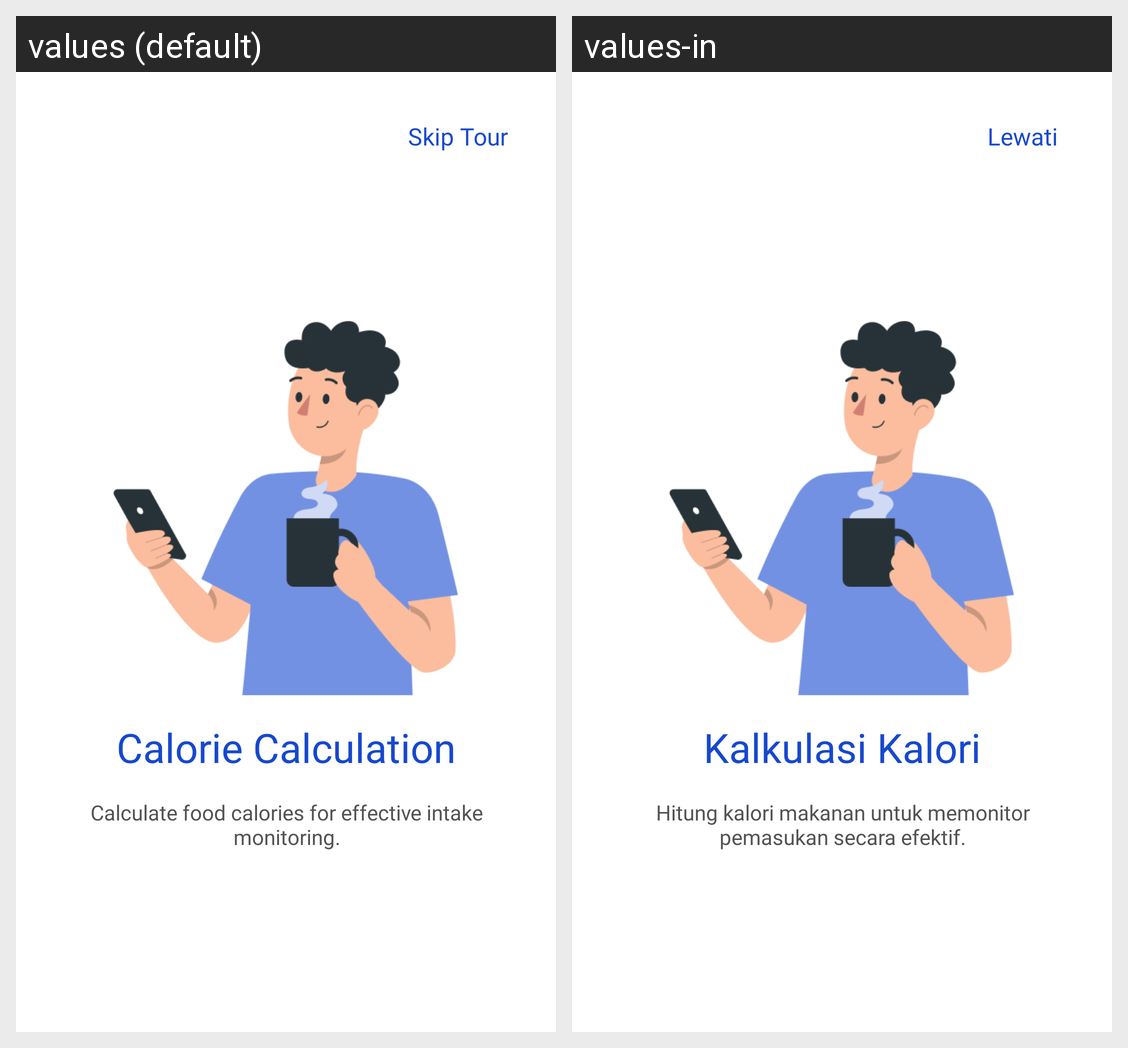

The same Android screen rendered under two of its app's locales, left to right. List the strings drawn on it with the default value and each locale's translation.
Android screen res/layout/fragment_onboarding2.xml rendered under 2 locales, left to right: values (default), values-in. Device: Nexus 5 (rendered at 1080×1920; each locale shown at half size, 540×960, under a caption strip naming it); theme Theme.Obesifix.
Strings drawn on this screen, with the default value and each locale's value (text and hints the layout hard-codes, and strings that could not be matched under every locale, appear in the picture but are not listed):

skip
  values: Skip Tour
  values-in: Lewati 

kkalcalculate
  values: Calorie Calculation
  values-in: Kalkulasi Kalori

desc_calculate
  values: Calculate food calories for effective intake monitoring.
  values-in: Hitung kalori makanan untuk memonitor pemasukan secara efektif.
